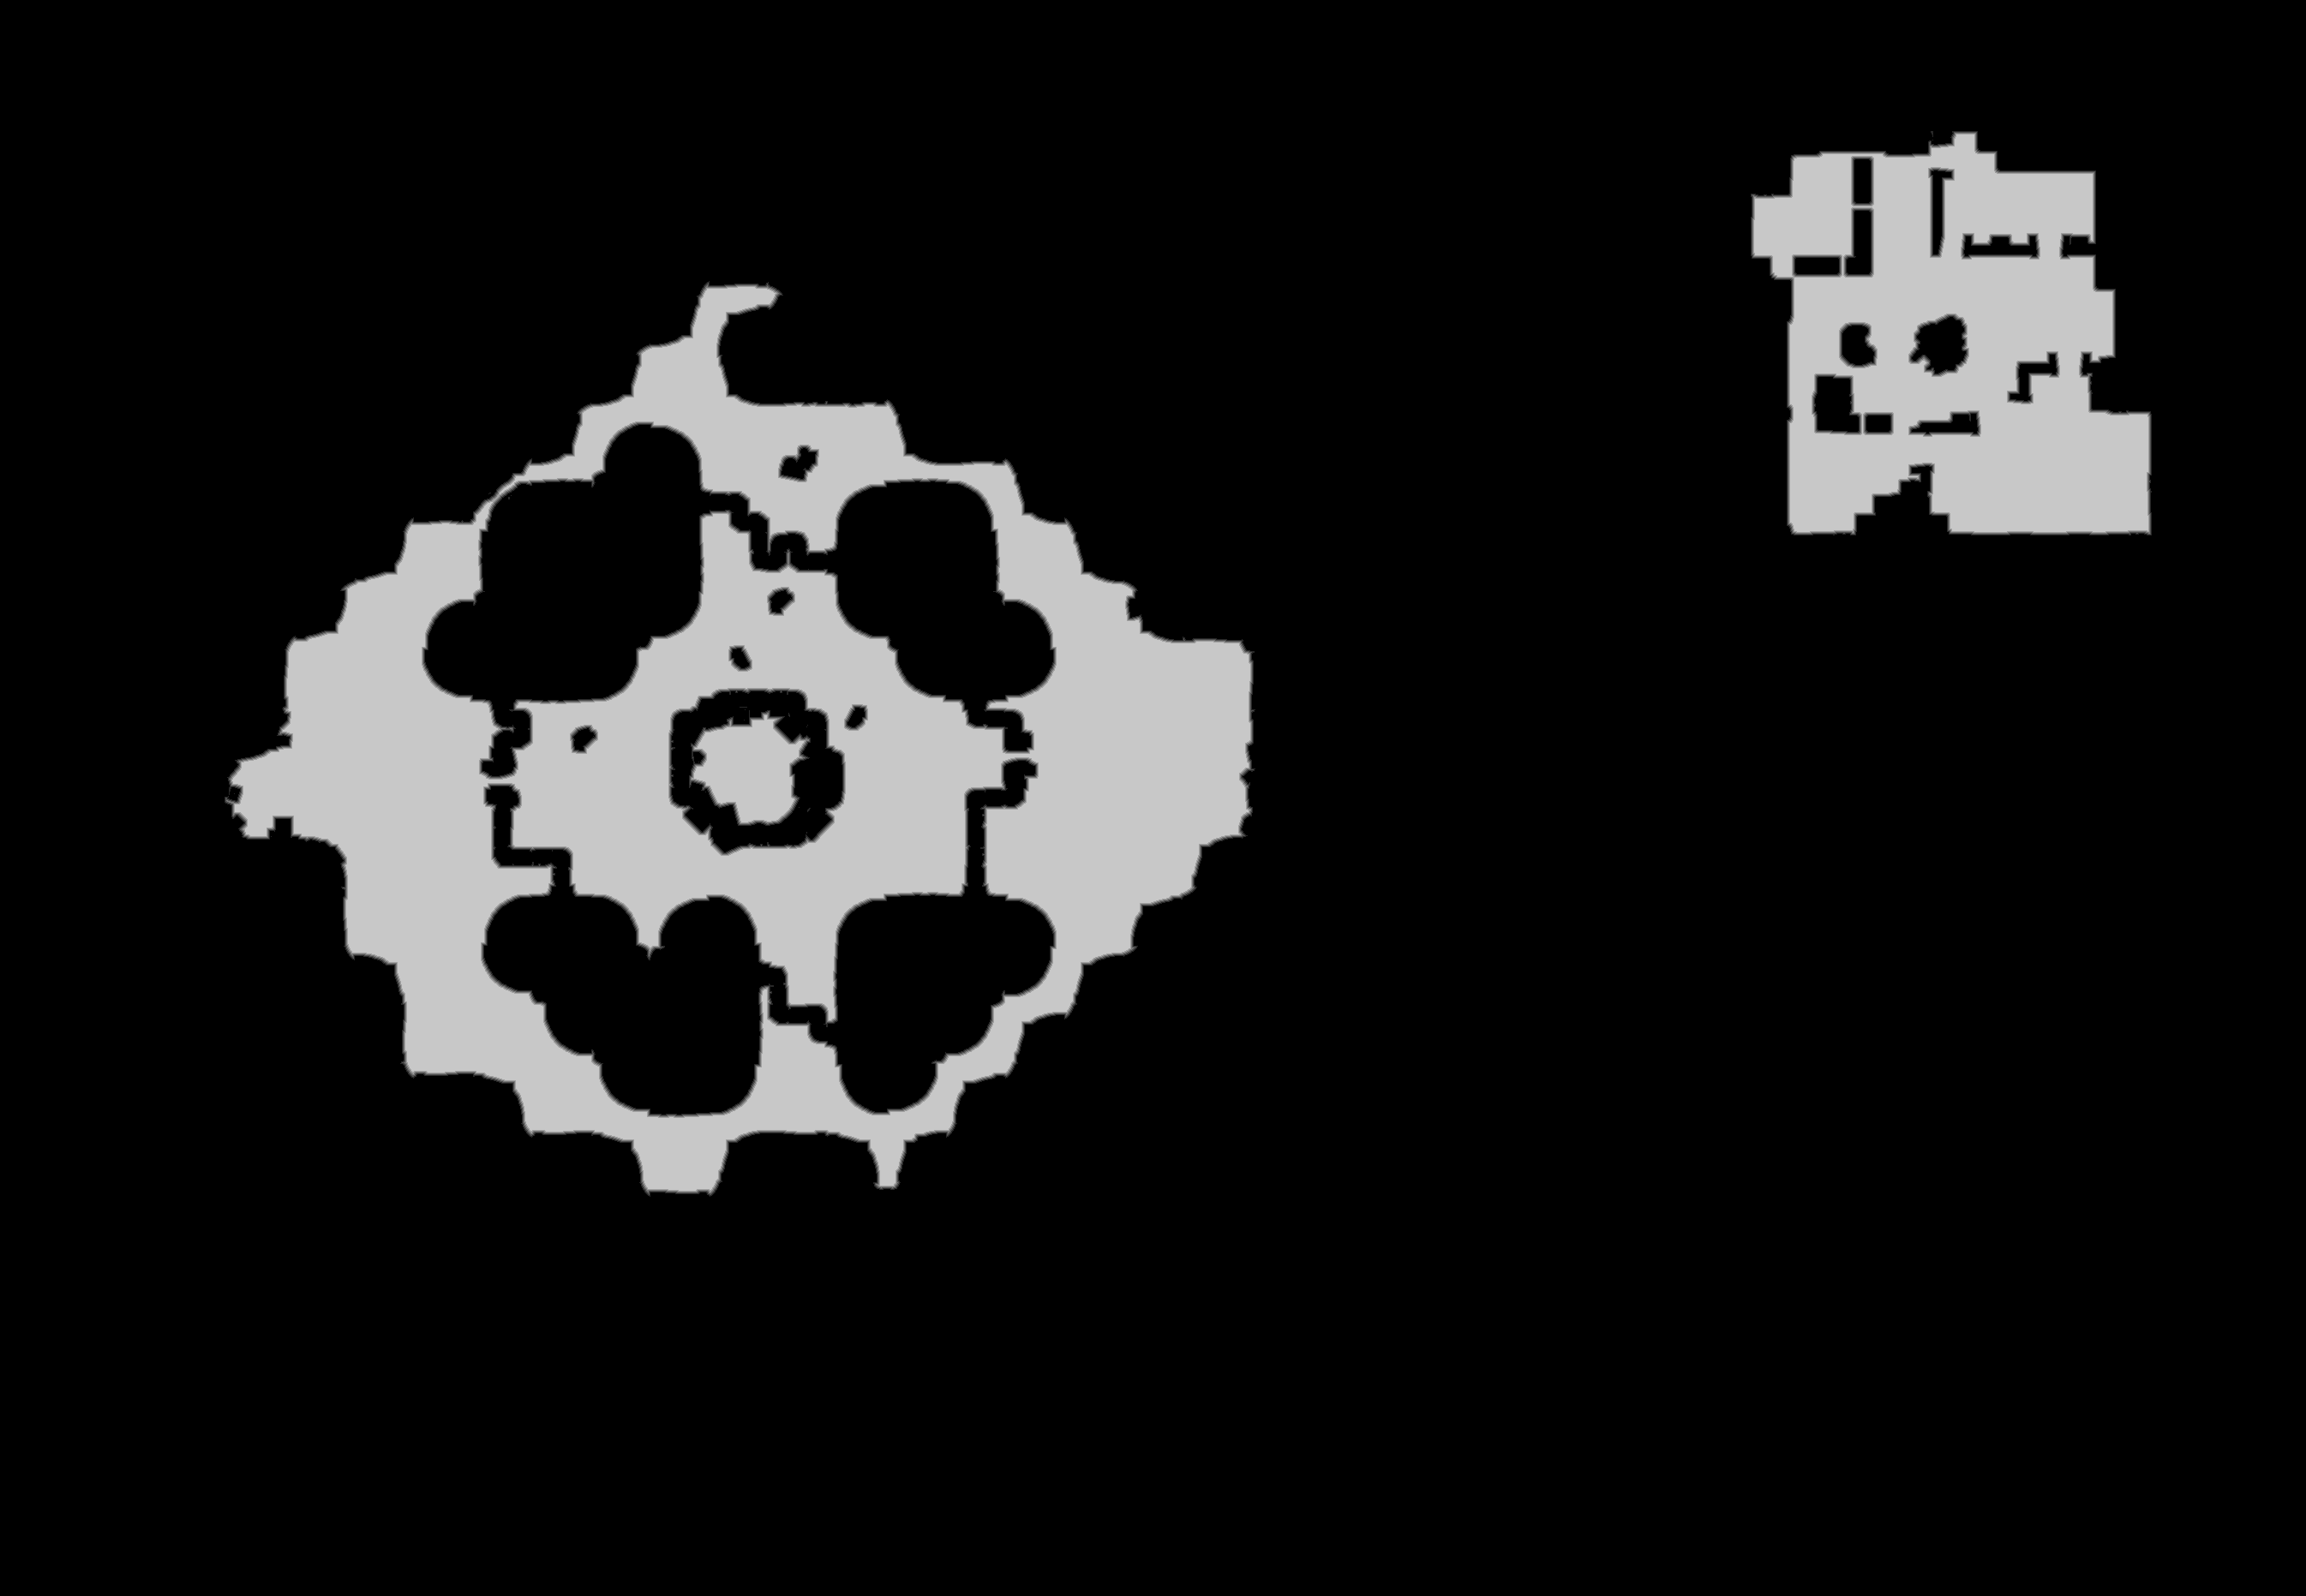

Data behind this chart, as committed beside it:
base	0x300ada00000
origin	0x2a0010
stride	1346
width	2691
height	1863
nibble	0	4360493
nibble	1	19647
nibble	2	19120
nibble	3	18856
nibble	4	18713
nibble	5	576504
